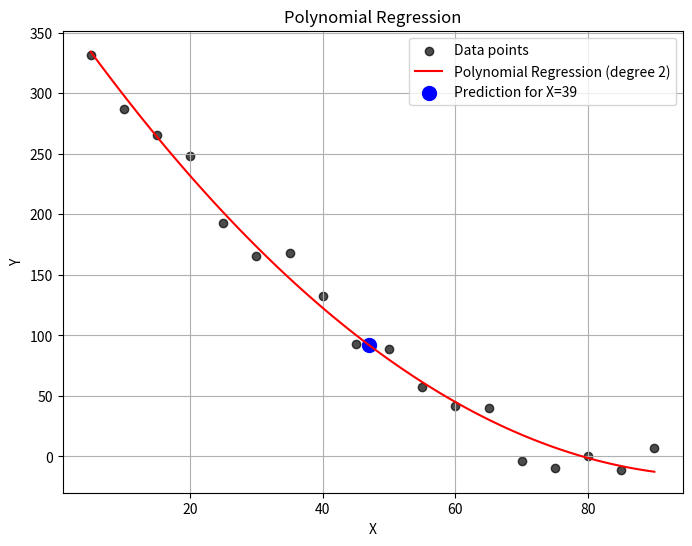

Generate this figure with matplotlib:
#Code written by AryanNaik24
#Formulas used from https://en.wikipedia.org/wiki/Polynomial_regression



import numpy as np
import matplotlib.pyplot as plt
from numpy.linalg import pinv


def polynomial_regression(X, Y, degree):
    X_poly = np.column_stack([X**i for i in range(degree + 1)])
    B = pinv(X_poly.T @ X_poly) @ X_poly.T @ Y
    return B


def predict_values(B, X, degree):
    X_poly = np.column_stack([X**i for i in range(degree + 1)])
    return X_poly @ B


np.random.seed(42) 
k = [2, 4, 9, 16, 25, 36, 49, 64, 81, 100, 121, 144, 169, 196, 225, 256, 289, 324]
k.reverse()  # Don't ask why I reversed it.
j = [5, 10, 15, 20, 25, 30, 35, 40, 45, 50, 55, 60, 65, 70, 75, 80, 85, 90]

X = np.array(j)
Y = np.array(k) + np.random.normal(0, 15, size=len(k)) 

degree = 2

B = polynomial_regression(X, Y, degree)
X_range = np.linspace(min(X), max(X), 100)
Y_pred = predict_values(B, X_range, degree)
X_test = np.array([47])
Y_test_pred = predict_values(B, X_test, degree)[0]
print(f"Predicted value for Xtest: {Y_test_pred:.2f}")


# Plotting
plt.figure(figsize=(8, 6))
plt.scatter(X, Y, color='black', label='Data points', alpha=0.7)
plt.plot(X_range, Y_pred, color='red', label=f'Polynomial Regression (degree {degree})')
plt.scatter(X_test, Y_test_pred, color='blue', marker='o', s=100, label=f'Prediction for X=39')
plt.xlabel("X")
plt.ylabel("Y")
plt.title("Polynomial Regression")
plt.legend()
plt.grid()
plt.show()
